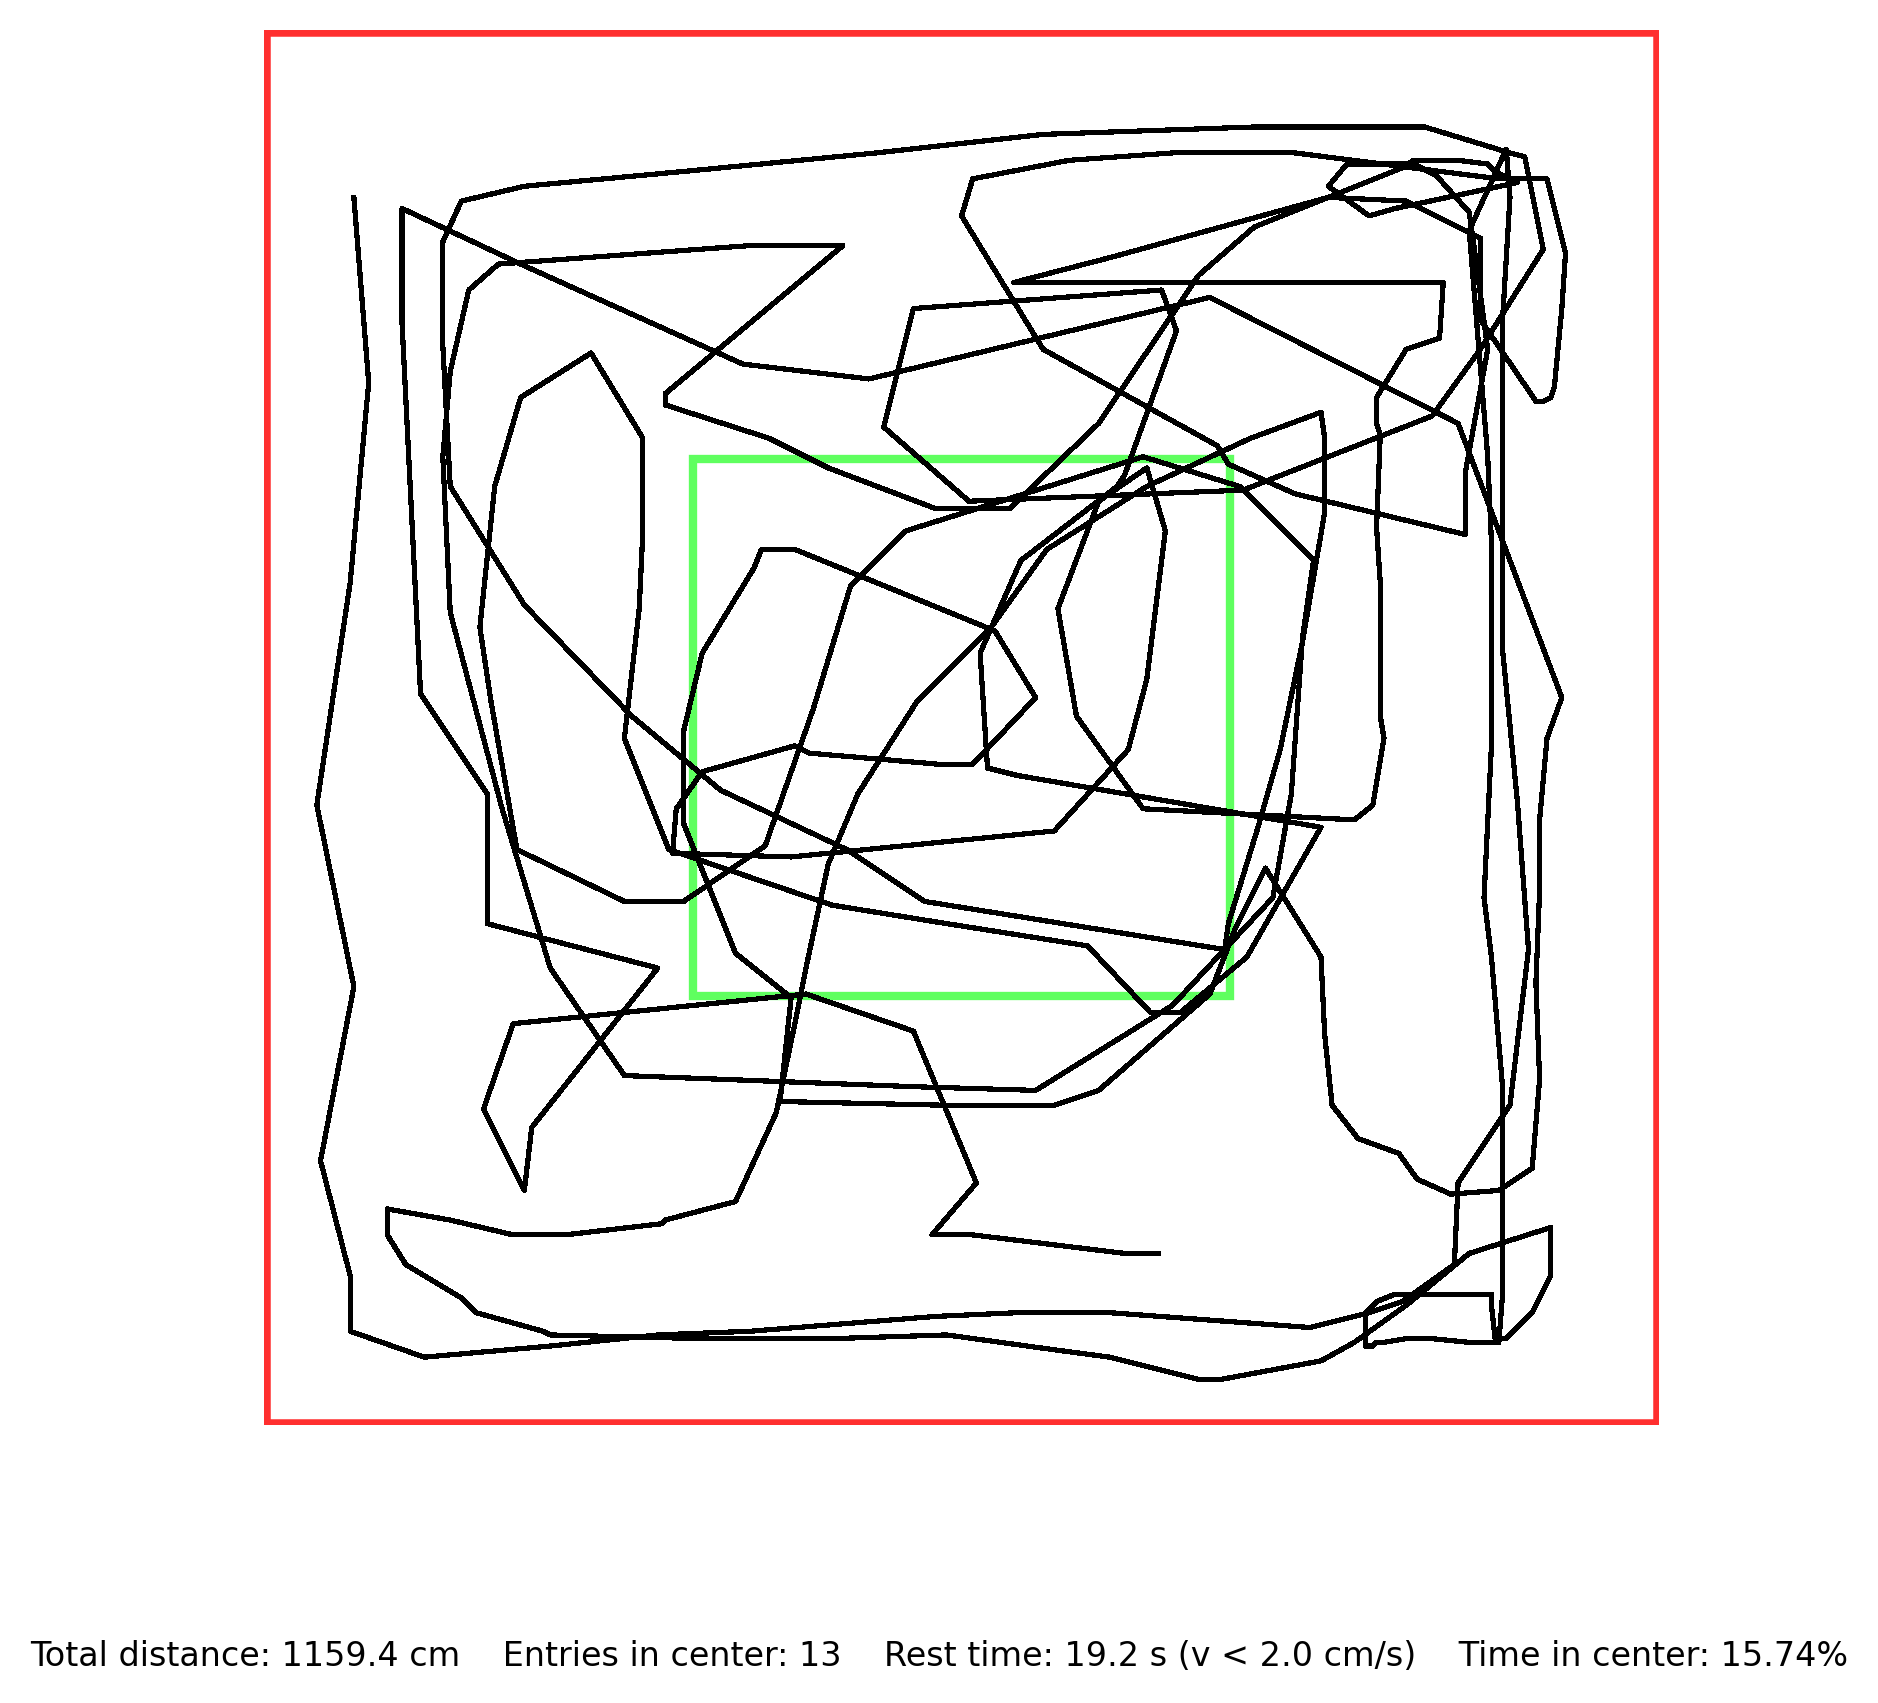

Source data for this figure (header and first rows):
[Primary Metrics], , 
Metric, Value, Unit
Total distance, 1159, cm
Entries in center, 13, times
Rest time, 19.2, s
Time in center, 15.74, %
[Validation Checks], , , , , 
Check Item, Measured Value, Threshold, Unit, Reference, Status
Mean speed, 9.66, ≤ 20, cm/s, MouseActivity (PMC6990588, 2020): C57BL/…, PASS
Max instantaneous speed, 45.80, ≤ 80, cm/s, Mouse physiology consensus: sprint ceili…, PASS
Max acceleration, 130.9, ≤ 500, cm/s², Tracking artifacts typical: normal start…, PASS
Burst ratio (>30 cm/s), 2.6, ≤ 10, %, OFT normal exploration pattern: sustaine…, PASS
Rest ratio (<1 cm/s), 11.7, ≥ 2 且 ≤ 50, %, Animal state check: >50% sedation/diseas…, PASS
P99/P95 speed ratio, 1.45, ≤ 3.0, —, Jump artifact detection: wide tail sugge…, PASS
[Speed Distribution], , 
Statistic, Value, Unit
Mean speed, 9.66, cm/s
Median speed, 8.69, cm/s
Max speed, 45.80, cm/s
P5 speed, 0.00, cm/s
P25 speed, 3.75, cm/s
P75 speed, 13.03, cm/s
P95 speed, 24.16, cm/s
P99 speed, 35.14, cm/s
Burst >30 cm/s, 2.6, %
Burst >50 cm/s, 0.0, %
Rest <1 cm/s, 11.7, %
Mean acceleration, 18.5, cm/s²
Max acceleration, 130.9, cm/s²
P95 acceleration, 57.2, cm/s²
P99/P95 speed ratio, 1.45, —
Sample count (speeds), 343, frames
[Run Parameters], , 
Parameter, Value, 
Total duration, 120.00 s, 
Arena bounds (px), 908,384,1270,745, 
Arena size, 50 cm, 
px_per_cm, 7.24, 
Padding, 0.02, 
Center ratio, 0.4, 
Rest threshold, 2.0 cm/s, 
Input file, e:\工作\博士后阶段\课题\课题-AI-Openclaw\内容整理\exper…, 
